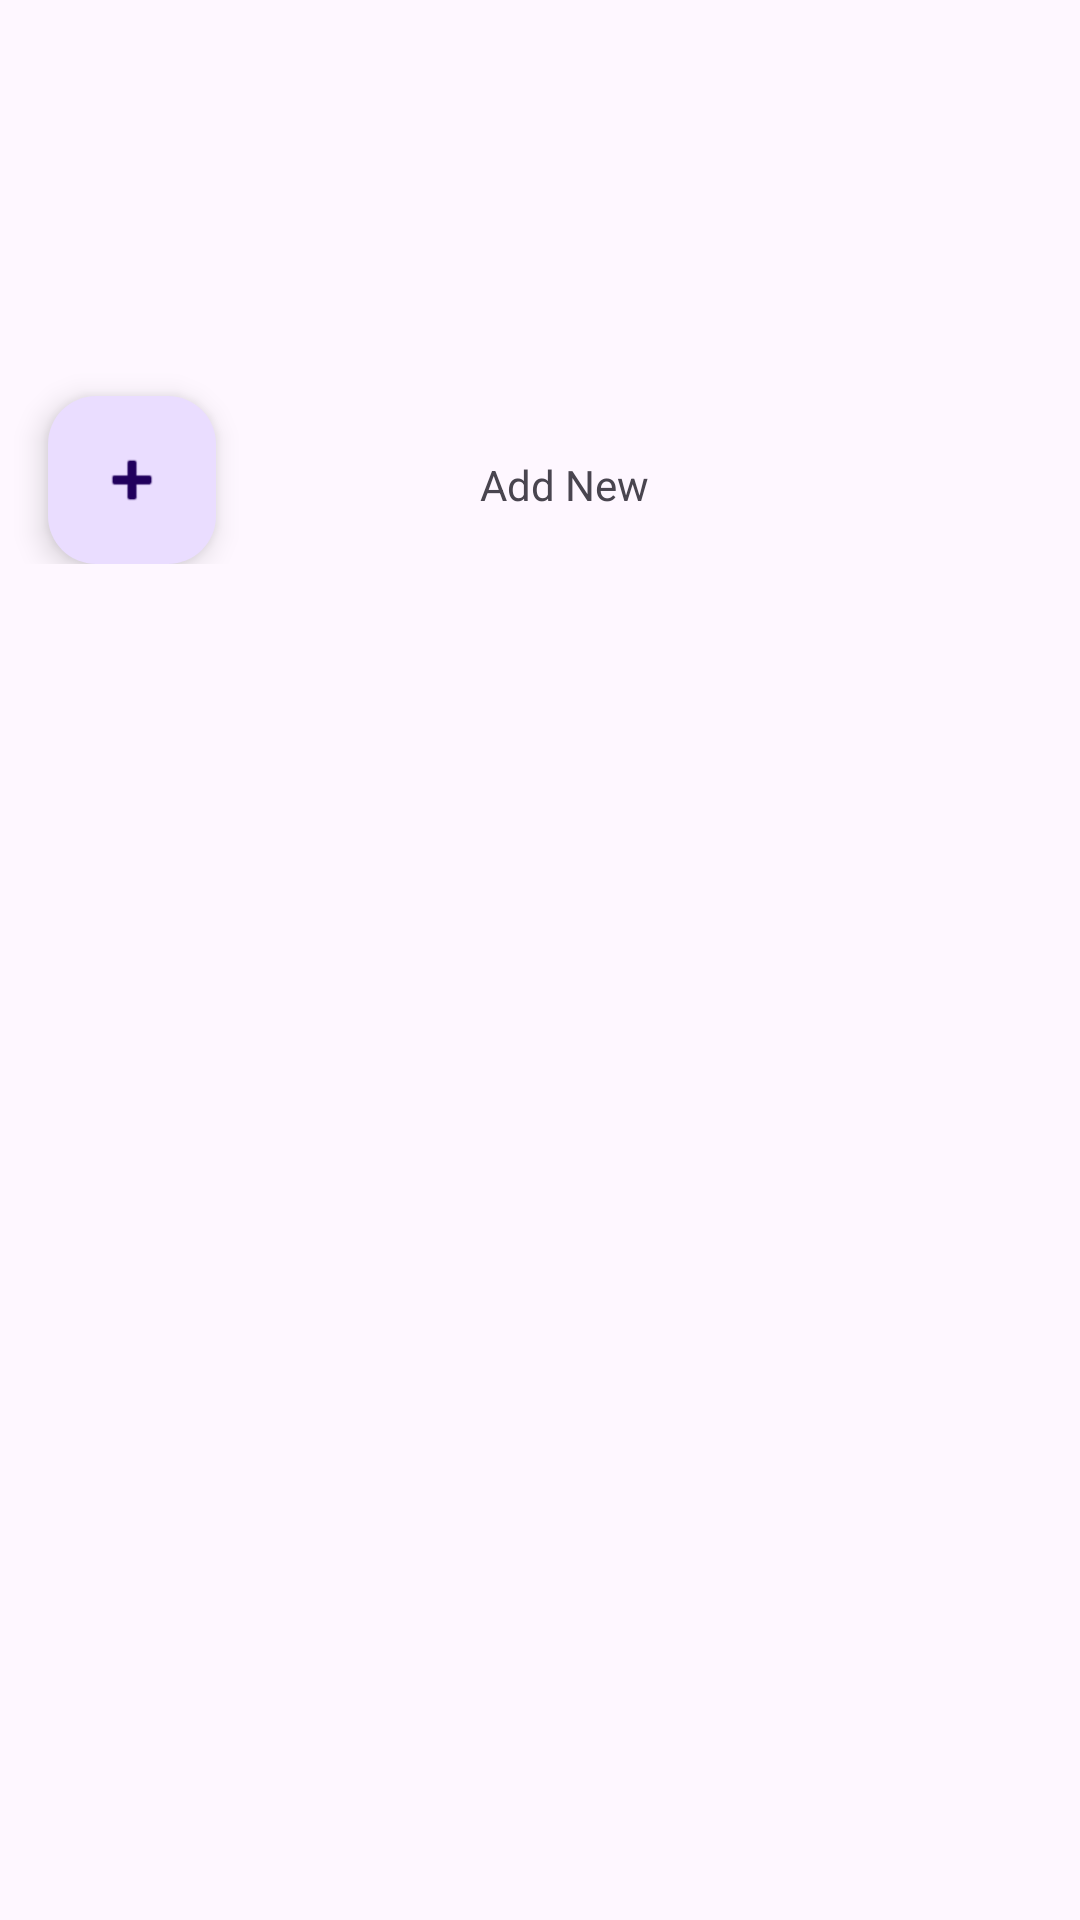

Here is an Android app screen rendered from its layout file. Give the layout XML and the strings, colors and styles it references.
<!-- AndroidManifest.xml: activity theme Theme.MilkNote -->
<!-- res/layout/activity_main.xml -->
<?xml version="1.0" encoding="utf-8"?>
<androidx.coordinatorlayout.widget.CoordinatorLayout xmlns:android="http://schemas.android.com/apk/res/android"
    xmlns:app="http://schemas.android.com/apk/res-auto"
    xmlns:tools="http://schemas.android.com/tools"
    android:layout_width="match_parent"
    android:layout_height="match_parent"
    android:fitsSystemWindows="true"
    tools:context=".MainActivity">

    <com.google.android.material.appbar.AppBarLayout
        android:layout_width="match_parent"
        android:layout_height="wrap_content"
        android:fitsSystemWindows="true">

        <com.google.android.material.appbar.MaterialToolbar
            android:id="@+id/toolbar"
            android:layout_width="match_parent"
            android:layout_height="?attr/actionBarSize" />

    </com.google.android.material.appbar.AppBarLayout>

    <androidx.core.widget.NestedScrollView
        android:layout_width="match_parent"
        android:layout_height="wrap_content"
        android:layout_marginTop="65dp">

        <androidx.constraintlayout.widget.ConstraintLayout
            android:layout_width="match_parent"
            android:layout_height="match_parent"
            android:paddingBottom="50dp">

            <LinearLayout
                android:id="@+id/content"
                android:layout_width="0dp"
                android:layout_height="wrap_content"
                android:layout_marginTop="17dp"
                android:orientation="vertical"
                app:layout_constraintEnd_toEndOf="parent"
                app:layout_constraintStart_toStartOf="parent"
                app:layout_constraintTop_toTopOf="parent">

            </LinearLayout>

            <com.google.android.material.floatingactionbutton.FloatingActionButton
                android:id="@+id/addNew"
                android:layout_width="0dp"
                android:layout_height="wrap_content"
                android:layout_marginStart="16dp"
                android:layout_marginTop="50dp"
                android:layout_marginEnd="16dp"
                android:clickable="true"
                android:focusable="true"
                android:src="@android:drawable/ic_input_add"
                app:layout_constraintEnd_toEndOf="parent"
                app:layout_constraintStart_toStartOf="parent"
                app:layout_constraintTop_toBottomOf="@id/content" />

            <TextView
                android:layout_width="wrap_content"
                android:layout_height="wrap_content"
                android:layout_marginTop="70dp"
                android:text="@string/add_new"
                app:layout_constraintEnd_toEndOf="parent"
                app:layout_constraintStart_toStartOf="@id/addNew"
                app:layout_constraintTop_toBottomOf="@id/content" />
        </androidx.constraintlayout.widget.ConstraintLayout>
    </androidx.core.widget.NestedScrollView>


</androidx.coordinatorlayout.widget.CoordinatorLayout>
<!-- resources referenced by this layout -->
<resources>
  <string name="add_new">Add New</string>
  <style name="Theme.MilkNote" parent="Base.Theme.MilkNote" />
  <style name="Base.Theme.MilkNote" parent="Theme.Material3.DayNight.NoActionBar">
          
          
      </style>
</resources>
